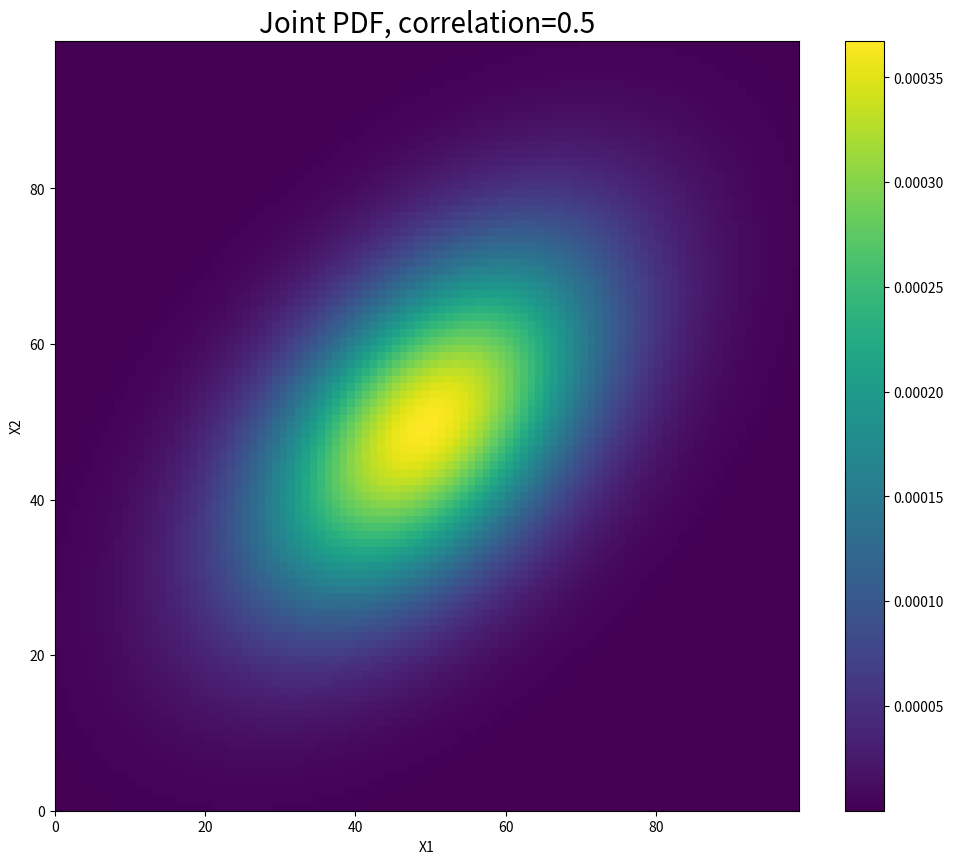
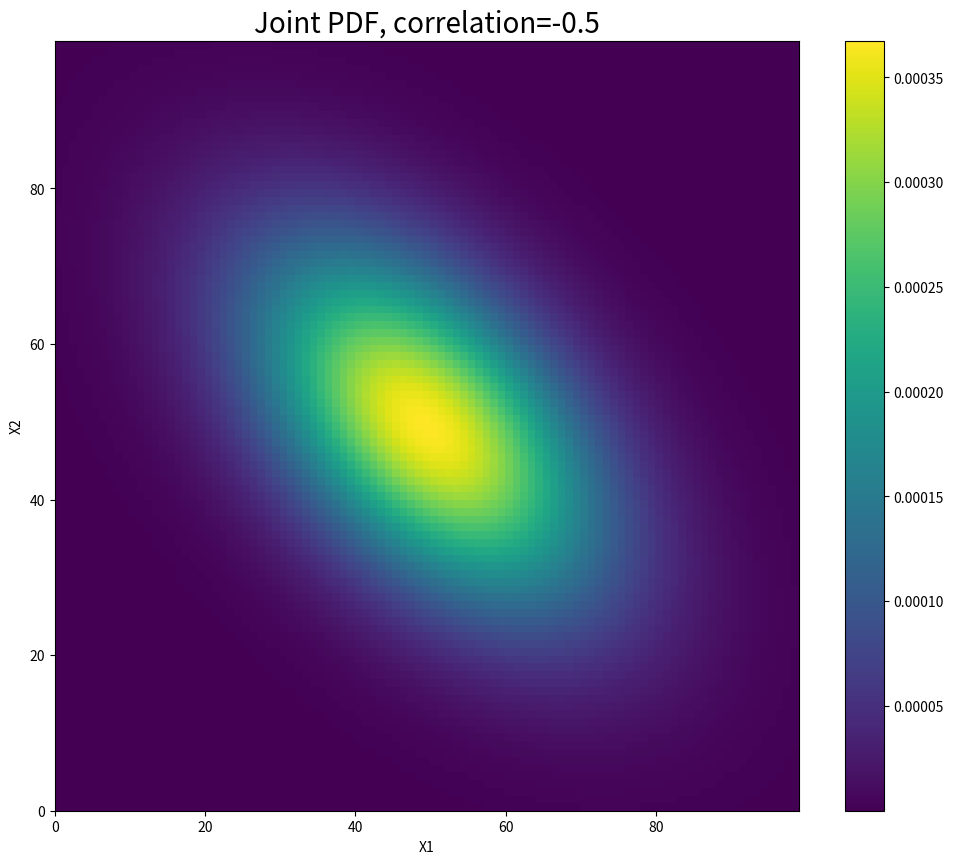
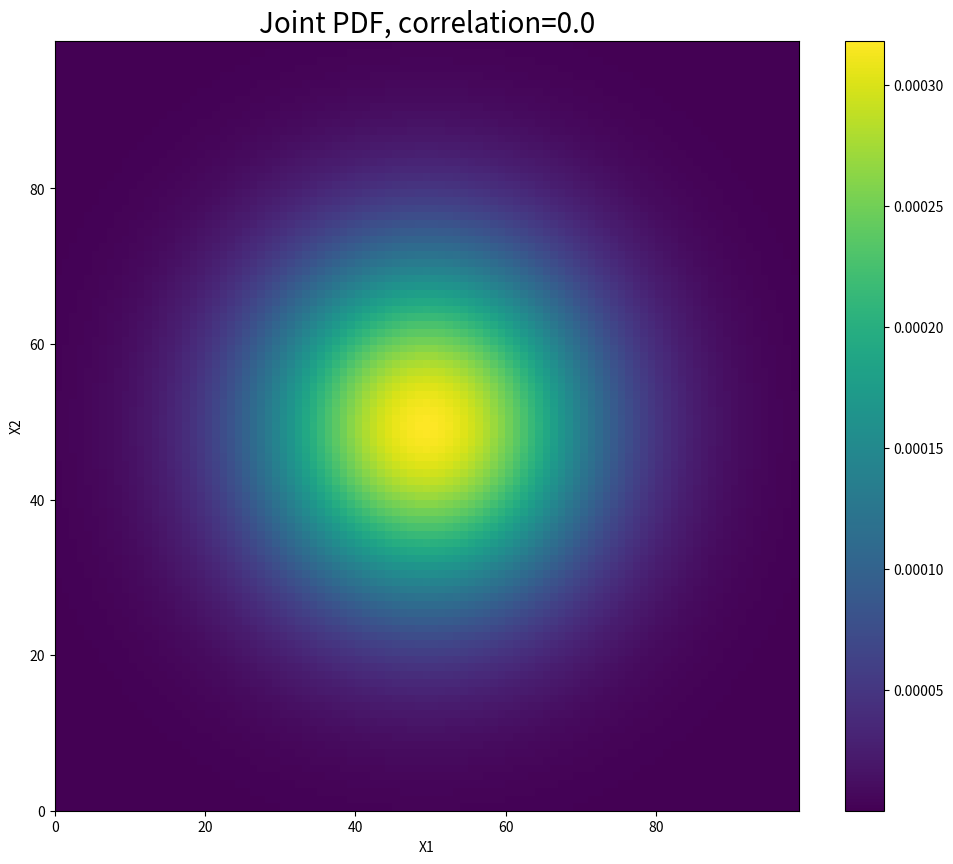

Here is the Python script that generated these plots, in order:

import numpy.linalg as LA
import numpy as np
import matplotlib.pyplot as plt


class CDF:
    def __init__(self,means,variances,correlation,x1_vect,x2_vect):
        self.means = means
        self.variances = variances
        self.correlation = correlation
        self.x1_vect = x1_vect
        self.x2_vect = x2_vect

    def get_covmat(self):
        variance1=self.variances[0]
        variance2=self.variances[1]
        covariance12=self.correlation*np.sqrt(variance1)*np.sqrt(variance2)
        covmat=np.array([[variance1,covariance12],[covariance12,variance2]])

        return covmat

    def get_CDF_value(self,xi):
        covmat=self.get_covmat()
        covmat_inv=LA.inv(covmat)
        diffvect=xi-self.means
        D=np.dot(np.dot(diffvect,covmat_inv),diffvect)
        D
        CDF_value=np.exp(-D)/(2*np.pi*np.sqrt(LA.det(covmat)))

        return CDF_value

    def get_meshgrid(self):
        x1=self.x1_vect
        x2=self.x2_vect
        meshgrid=np.zeros([len(x1),len(x2),2])
        for i in range(len(x1)):
            for j in range(len(x2)):
                meshgrid[i,j]=tuple([x1[i],x2[j]])

        return meshgrid

    def calc_CDF_arr(self):
        meshgrid=self.get_meshgrid()
        len_x1,len_x2=meshgrid.shape[:-1]
        cdf_arr=np.zeros([len_x1,len_x2])
        for i in range(len(x1)):
            for j in range(len(x2)):
                cdf_arr[i,j]=self.get_CDF_value(meshgrid[i,j])

        return cdf_arr

    def plot_CDF_arr(self):
        cdf_arr=self.calc_CDF_arr()
        fig=plt.figure(figsize=(12,10))
        plt.xlabel('X1')
        plt.ylabel('X2')
        plt.pcolor(cdf_arr)
        plt.title('Joint PDF, correlation={}'.format(self.correlation),fontsize=20)
        plt.colorbar()
        plt.show()


# INPUT VARAIABLES
# mean array
mu1=50
mu2=50
means=np.array([mu1,mu2])
# variances array
var1=500
var2=500
variances=np.array([var1,var2])
# correlation [-1;1]
corr=0.5
# input X vector
xstart=1
xend=100
x1=np.arange(xstart,xend,1)
x2=np.arange(xstart,xend,1)
CDF_obj1=CDF(means,variances,corr,x1,x2)
CDF_obj1.get_covmat()
CDF_obj1.plot_CDF_arr()
# change correlation to -0.5
corr2=-0.5
CDF_obj2=CDF(means,variances,corr2,x1,x2)
CDF_obj2.get_covmat()
CDF_obj2.plot_CDF_arr()
# change correlation to 0
corr3=0.0
CDF_obj3=CDF(means,variances,corr3,x1,x2)
CDF_obj3.get_covmat()
CDF_obj3.plot_CDF_arr()
# CONCLUSION
# the maps looks exactly how I would expect them to see, considering mean and correlation values
